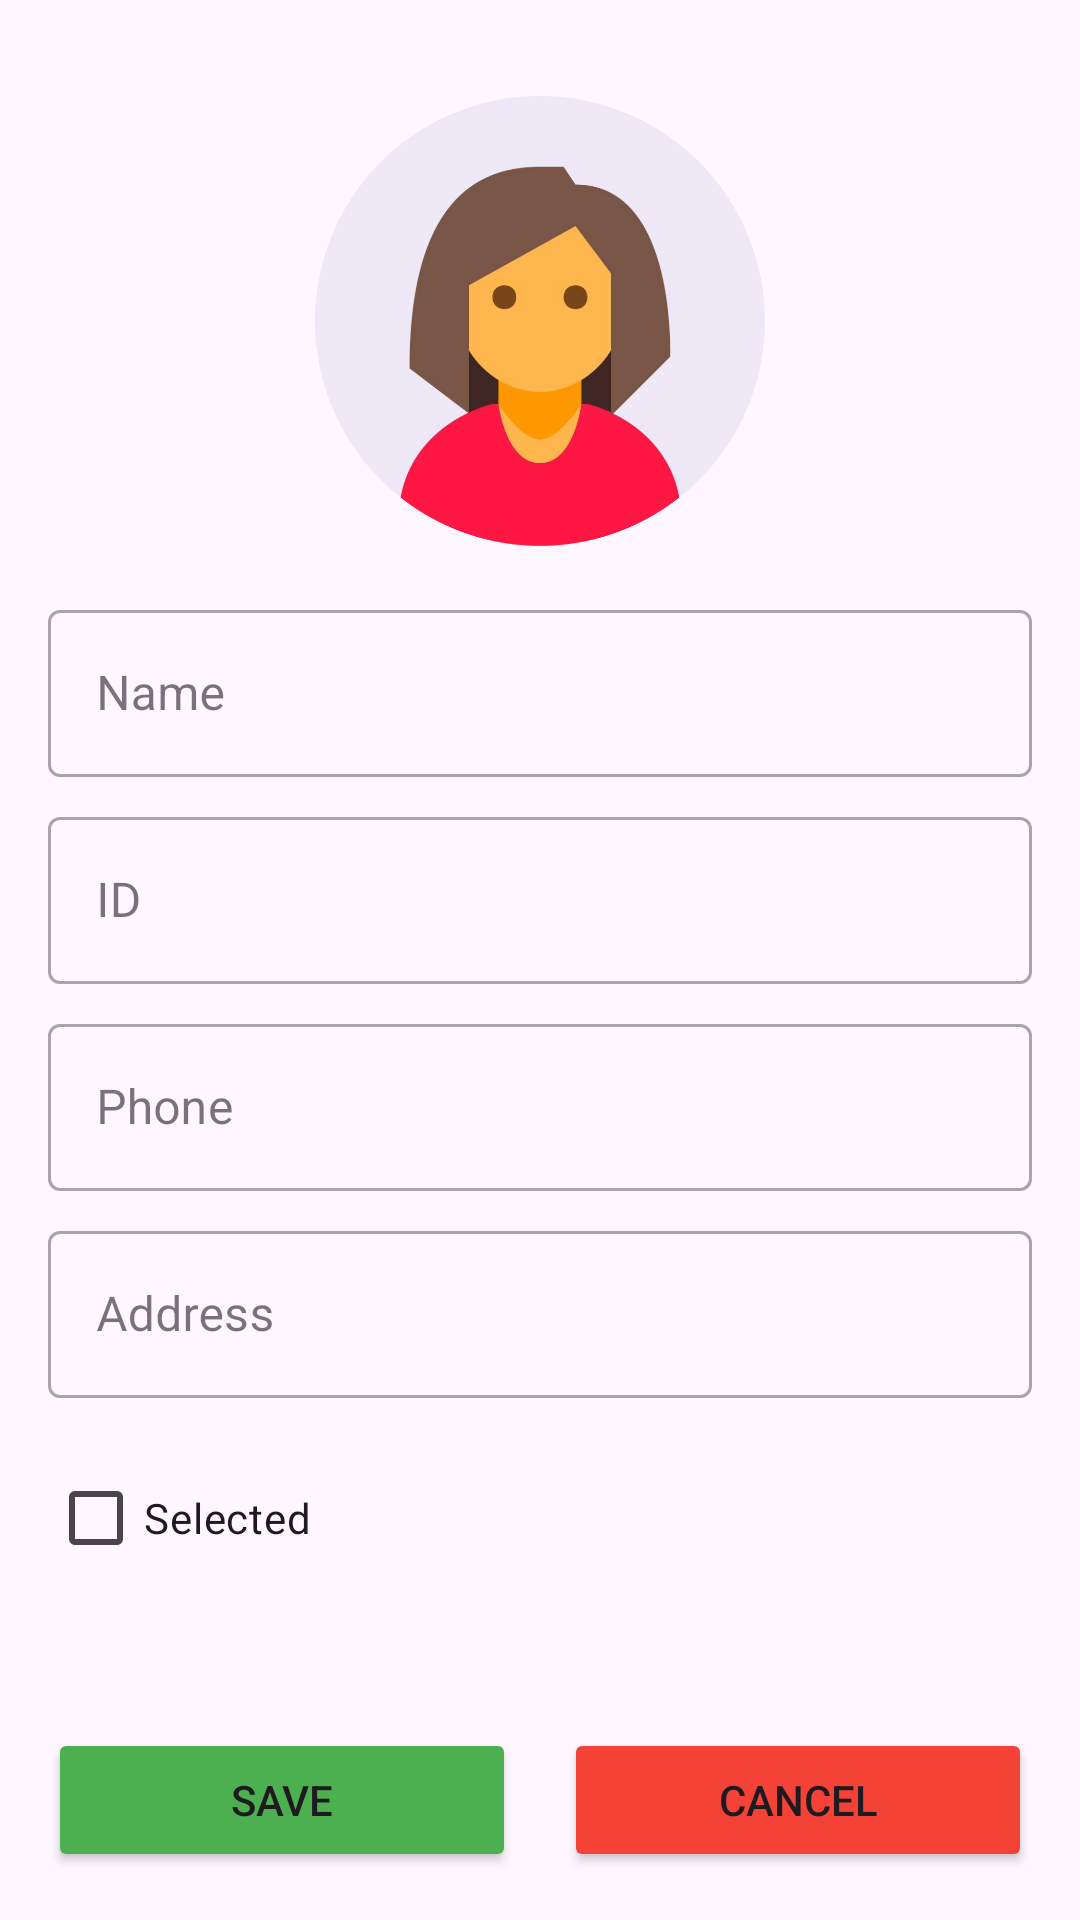

Produce the Android XML layout that renders to this screen, including the resource entries it uses.
<!-- AndroidManifest.xml: application theme Theme.MayaAndKarenSecondAssignment -->
<!-- res/layout/activity_add_student.xml -->
<?xml version="1.0" encoding="utf-8"?>
<androidx.constraintlayout.widget.ConstraintLayout xmlns:android="http://schemas.android.com/apk/res/android"
    xmlns:app="http://schemas.android.com/apk/res-auto"
    xmlns:tools="http://schemas.android.com/tools"
    android:id="@+id/main"
    android:layout_width="match_parent"
    android:layout_height="match_parent"
    android:padding="16dp"
    tools:context=".AddStudentActivity">

    <ImageView
        android:id="@+id/profile_image"
        android:layout_width="150dp"
        android:layout_height="150dp"
        android:layout_marginTop="16dp"
        android:src="@drawable/user_profile"
        app:layout_constraintEnd_toEndOf="parent"
        app:layout_constraintStart_toStartOf="parent"
        app:layout_constraintTop_toTopOf="parent" />

    <com.google.android.material.textfield.TextInputLayout
        android:id="@+id/name_input_layout"
        style="@style/Widget.MaterialComponents.TextInputLayout.OutlinedBox"
        android:layout_width="0dp"
        android:layout_height="wrap_content"
        android:layout_marginTop="16dp"
        android:hint="Name"
        app:layout_constraintEnd_toEndOf="parent"
        app:layout_constraintStart_toStartOf="parent"
        app:layout_constraintTop_toBottomOf="@+id/profile_image">

        <com.google.android.material.textfield.TextInputEditText
            android:id="@+id/add_student_activity_name_edit_text"
            android:layout_width="match_parent"
            android:layout_height="wrap_content" />
    </com.google.android.material.textfield.TextInputLayout>

    <com.google.android.material.textfield.TextInputLayout
        android:id="@+id/id_input_layout"
        style="@style/Widget.MaterialComponents.TextInputLayout.OutlinedBox"
        android:layout_width="0dp"
        android:layout_height="wrap_content"
        android:layout_marginTop="8dp"
        android:hint="ID"
        app:layout_constraintEnd_toEndOf="parent"
        app:layout_constraintStart_toStartOf="parent"
        app:layout_constraintTop_toBottomOf="@+id/name_input_layout">

        <com.google.android.material.textfield.TextInputEditText
            android:id="@+id/add_student_activity_id_edit_text"
            android:layout_width="match_parent"
            android:layout_height="wrap_content" />
    </com.google.android.material.textfield.TextInputLayout>

    <com.google.android.material.textfield.TextInputLayout
        android:id="@+id/phone_input_layout"
        style="@style/Widget.MaterialComponents.TextInputLayout.OutlinedBox"
        android:layout_width="0dp"
        android:layout_height="wrap_content"
        android:layout_marginTop="8dp"
        android:hint="Phone"
        app:layout_constraintEnd_toEndOf="parent"
        app:layout_constraintStart_toStartOf="parent"
        app:layout_constraintTop_toBottomOf="@+id/id_input_layout">

        <com.google.android.material.textfield.TextInputEditText
            android:id="@+id/add_student_activity_phone_edit_text"
            android:layout_width="match_parent"
            android:layout_height="wrap_content"
            android:inputType="phone" />
    </com.google.android.material.textfield.TextInputLayout>

    <com.google.android.material.textfield.TextInputLayout
        android:id="@+id/address_input_layout"
        style="@style/Widget.MaterialComponents.TextInputLayout.OutlinedBox"
        android:layout_width="0dp"
        android:layout_height="wrap_content"
        android:layout_marginTop="8dp"
        android:hint="Address"
        app:layout_constraintEnd_toEndOf="parent"
        app:layout_constraintStart_toStartOf="parent"
        app:layout_constraintTop_toBottomOf="@+id/phone_input_layout">

        <com.google.android.material.textfield.TextInputEditText
            android:id="@+id/add_student_activity_address_edit_text"
            android:layout_width="match_parent"
            android:layout_height="wrap_content" />
    </com.google.android.material.textfield.TextInputLayout>

    <CheckBox
        android:id="@+id/add_student_activity_checked_checkbox"
        android:layout_width="wrap_content"
        android:layout_height="wrap_content"
        android:layout_marginTop="16dp"
        android:text="Selected"
        app:layout_constraintStart_toStartOf="parent"
        app:layout_constraintTop_toBottomOf="@+id/address_input_layout" />

    <Button
        android:id="@+id/add_student_activity_save_button"
        android:layout_width="0dp"
        android:layout_height="wrap_content"
        android:layout_marginEnd="8dp"
        android:backgroundTint="@color/save_button_green"
        android:text="Save"
        app:layout_constraintBottom_toBottomOf="parent"
        app:layout_constraintEnd_toStartOf="@+id/add_student_activity_cancel_button"
        app:layout_constraintStart_toStartOf="parent" />

    <Button
        android:id="@+id/add_student_activity_cancel_button"
        android:layout_width="0dp"
        android:layout_height="wrap_content"
        android:layout_marginStart="8dp"
        android:backgroundTint="@color/cancel_button_red"
        android:text="Cancel"
        app:layout_constraintBottom_toBottomOf="parent"
        app:layout_constraintEnd_toEndOf="parent"
        app:layout_constraintStart_toEndOf="@+id/add_student_activity_save_button" />

</androidx.constraintlayout.widget.ConstraintLayout>
<!-- resources referenced by this layout -->
<resources>
  <color name="cancel_button_red">#F44336</color>
  <color name="save_button_green">#4CAF50</color>
  <!-- drawable user_profile: png bitmap (drawable, 209057 bytes) -->
  <style name="Theme.MayaAndKarenSecondAssignment" parent="Base.Theme.MayaAndKarenSecondAssignment" />
  <style name="Base.Theme.MayaAndKarenSecondAssignment" parent="Theme.Material3.DayNight.NoActionBar">
          
          
      </style>
</resources>
